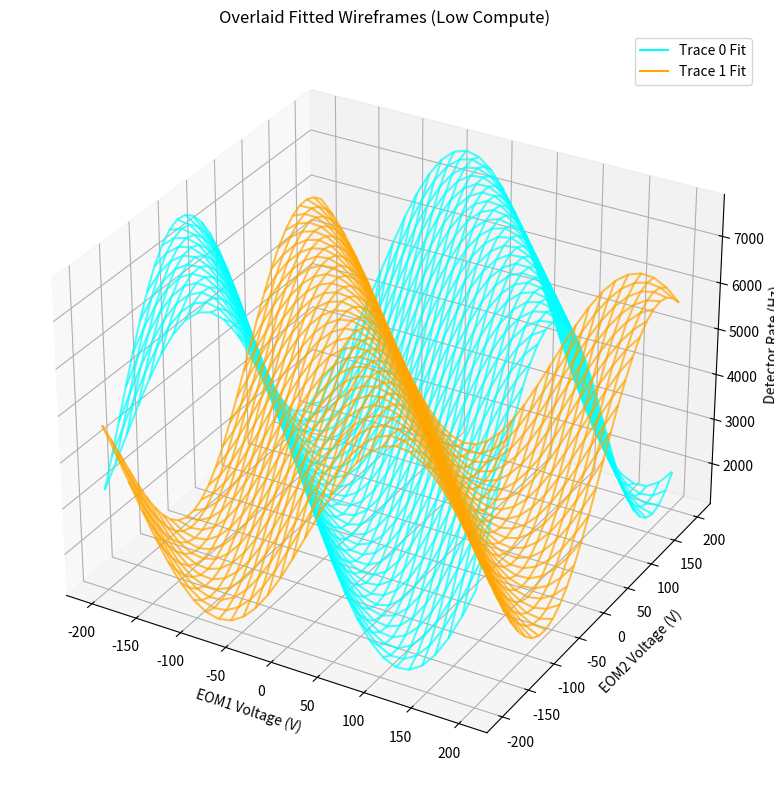

Write Python code to recreate this figure.
import numpy as np
import matplotlib.pyplot as plt
import matplotlib.lines as mlines
from mpl_toolkits.mplot3d import Axes3D

# 1. Define the fitted interference model
def new_eom_model(x, y, A, k1, k2, phi, C):
    return A * (np.sin(k1 * x + k2 * y + phi)**2) + C

# 2. Input the provided optimal fit parameters
params0 = [6.33512563e+03, 7.98555400e-03, 7.01334000e-03, 4.34042037e-01, 1.41744928e+03]
params1 = [-4.88362559e+03,  8.03226600e-03,  6.99513100e-03,  4.32605366e-01, 6.10748530e+03]

# 3. Generate a LOWER-resolution meshgrid (30x30 instead of 100x100)
X, Y = np.meshgrid(np.linspace(-200, 200, 30), np.linspace(-200, 200, 30))

# 4. Calculate the corresponding Z (Rate) values
Z0_fit = new_eom_model(X, Y, *params0)
Z1_fit = new_eom_model(X, Y, *params1)

# 5. Initialize the 3D plot
fig = plt.figure(figsize=(10, 8))
ax = fig.add_subplot(111, projection='3d')

# 6. Plot using plot_wireframe instead of plot_surface for lighter rendering
ax.plot_wireframe(X, Y, Z0_fit, color='cyan', alpha=0.7)
ax.plot_wireframe(X, Y, Z1_fit, color='orange', alpha=0.7)

# 7. Create proxy artists for the legend (using mlines for wireframes)
proxy0 = mlines.Line2D([], [], color='cyan', label='Trace 0 Fit')
proxy1 = mlines.Line2D([], [], color='orange', label='Trace 1 Fit')
ax.legend(handles=[proxy0, proxy1])

# 8. Format the axes and title
ax.set_xlabel('EOM1 Voltage (V)')
ax.set_ylabel('EOM2 Voltage (V)')
ax.set_zlabel('Detector Rate (Hz)')
ax.set_title('Overlaid Fitted Wireframes (Low Compute)')

# 9. Display the plot
plt.tight_layout()
plt.show()
